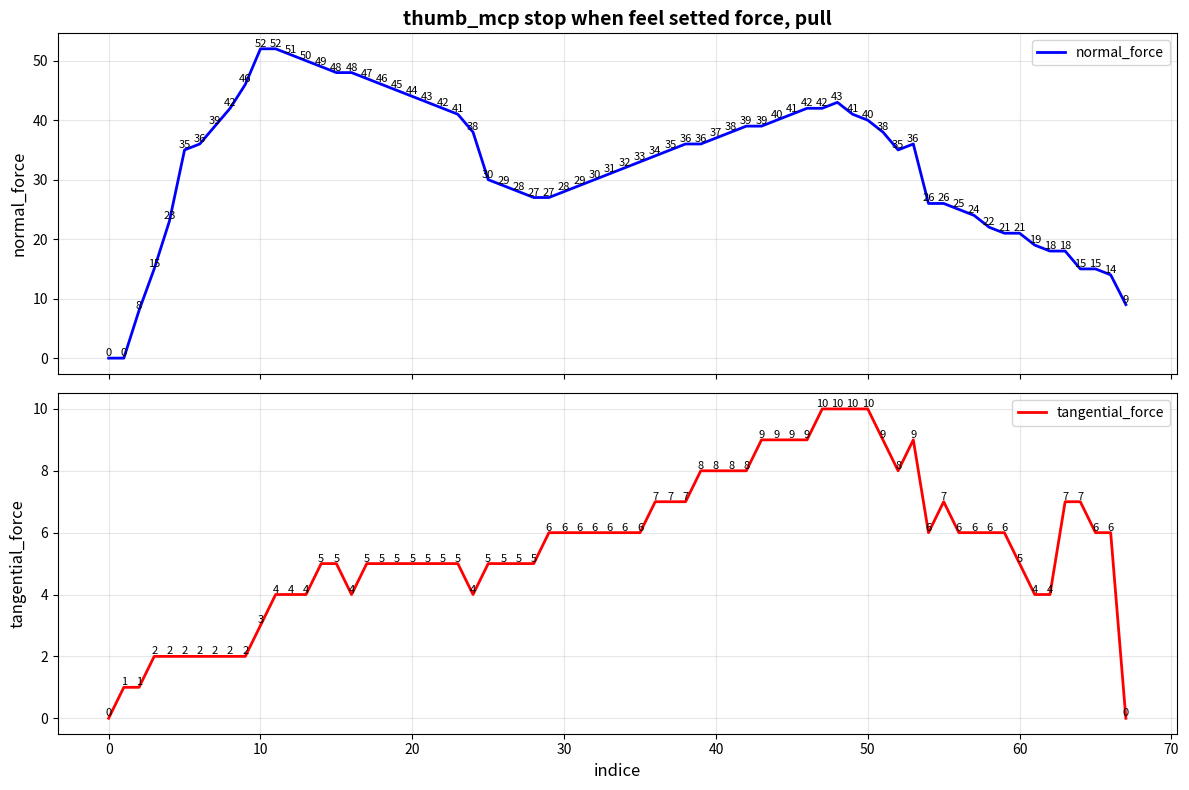

This chart was generated by the following Python code:
import matplotlib.pyplot as plt
import numpy as np
from matplotlib.widgets import Cursor
import matplotlib.patches as mpatches


# 你的数据（可以粘贴到这里）
# data是拇指尖端从255-0，触觉传感器值的变化，没有拉
data = """
法向压力：0.0;切向压力：0.0
法向压力：0.0;切向压力：0.0
法向压力：0.0;切向压力：1.0
法向压力：8.0;切向压力：1.0
法向压力：8.0;切向压力：1.0
法向压力：15.0;切向压力：2.0
法向压力：23.0;切向压力：2.0
法向压力：23.0;切向压力：2.0
法向压力：35.0;切向压力：2.0
法向压力：36.0;切向压力：2.0
法向压力：39.0;切向压力：2.0
法向压力：42.0;切向压力：2.0
法向压力：46.0;切向压力：2.0
法向压力：46.0;切向压力：2.0
法向压力：52.0;切向压力：3.0
法向压力：52.0;切向压力：4.0
法向压力：52.0;切向压力：4.0
法向压力：51.0;切向压力：4.0
法向压力：50.0;切向压力：4.0
法向压力：49.0;切向压力：5.0
法向压力：49.0;切向压力：5.0
法向压力：48.0;切向压力：5.0
法向压力：48.0;切向压力：4.0
法向压力：47.0;切向压力：5.0
法向压力：47.0;切向压力：5.0
法向压力：47.0;切向压力：5.0
法向压力：47.0;切向压力：5.0
法向压力：46.0;切向压力：5.0
法向压力：46.0;切向压力：5.0
法向压力：46.0;切向压力：5.0
法向压力：46.0;切向压力：5.0
法向压力：46.0;切向压力：5.0
法向压力：46.0;切向压力：5.0
法向压力：46.0;切向压力：5.0
法向压力：45.0;切向压力：5.0
法向压力：45.0;切向压力：5.0
法向压力：45.0;切向压力：5.0
法向压力：45.0;切向压力：5.0
法向压力：44.0;切向压力：5.0
法向压力：44.0;切向压力：5.0
法向压力：43.0;切向压力：5.0
法向压力：43.0;切向压力：5.0
法向压力：42.0;切向压力：5.0
法向压力：41.0;切向压力：5.0
法向压力：38.0;切向压力：4.0
法向压力：30.0;切向压力：5.0
法向压力：30.0;切向压力：5.0
法向压力：29.0;切向压力：5.0
法向压力：29.0;切向压力：5.0
法向压力：29.0;切向压力：5.0
法向压力：29.0;切向压力：5.0
法向压力：28.0;切向压力：5.0
法向压力：28.0;切向压力：5.0
法向压力：28.0;切向压力：5.0
法向压力：28.0;切向压力：5.0
法向压力：28.0;切向压力：5.0
法向压力：28.0;切向压力：5.0
法向压力：28.0;切向压力：5.0
法向压力：28.0;切向压力：5.0
法向压力：28.0;切向压力：5.0
法向压力：27.0;切向压力：5.0
法向压力：27.0;切向压力：5.0
法向压力：27.0;切向压力：5.0
法向压力：27.0;切向压力：6.0
法向压力：27.0;切向压力：6.0
法向压力：27.0;切向压力：6.0
法向压力：27.0;切向压力：6.0
法向压力：27.0;切向压力：6.0
法向压力：27.0;切向压力：6.0
法向压力：27.0;切向压力：6.0
法向压力：27.0;切向压力：6.0
法向压力：27.0;切向压力：6.0
法向压力：27.0;切向压力：6.0
法向压力：27.0;切向压力：6.0
法向压力：27.0;切向压力：6.0
法向压力：27.0;切向压力：6.0
法向压力：27.0;切向压力：6.0
法向压力：27.0;切向压力：6.0
法向压力：27.0;切向压力：6.0
法向压力：27.0;切向压力：6.0
法向压力：27.0;切向压力：6.0
法向压力：27.0;切向压力：6.0
法向压力：27.0;切向压力：6.0
法向压力：27.0;切向压力：6.0
法向压力：27.0;切向压力：6.0
法向压力：27.0;切向压力：6.0
法向压力：27.0;切向压力：6.0
法向压力：27.0;切向压力：6.0
法向压力：27.0;切向压力：6.0
法向压力：27.0;切向压力：6.0
法向压力：27.0;切向压力：6.0
法向压力：27.0;切向压力：6.0
法向压力：27.0;切向压力：6.0
法向压力：27.0;切向压力：6.0
法向压力：27.0;切向压力：6.0
法向压力：27.0;切向压力：6.0
法向压力：27.0;切向压力：6.0
法向压力：27.0;切向压力：6.0
法向压力：27.0;切向压力：6.0
法向压力：27.0;切向压力：6.0
法向压力：27.0;切向压力：6.0
法向压力：27.0;切向压力：6.0
法向压力：27.0;切向压力：6.0
法向压力：27.0;切向压力：6.0
法向压力：27.0;切向压力：6.0
法向压力：27.0;切向压力：6.0
法向压力：27.0;切向压力：6.0
法向压力：27.0;切向压力：6.0
法向压力：27.0;切向压力：6.0
法向压力：27.0;切向压力：6.0
法向压力：27.0;切向压力：6.0
法向压力：28.0;切向压力：6.0
法向压力：28.0;切向压力：6.0
法向压力：28.0;切向压力：6.0
法向压力：29.0;切向压力：6.0
法向压力：29.0;切向压力：6.0
法向压力：30.0;切向压力：6.0
法向压力：31.0;切向压力：6.0
法向压力：31.0;切向压力：6.0
法向压力：31.0;切向压力：6.0
法向压力：31.0;切向压力：6.0
法向压力：31.0;切向压力：6.0
法向压力：31.0;切向压力：6.0
法向压力：32.0;切向压力：6.0
法向压力：32.0;切向压力：6.0
法向压力：32.0;切向压力：6.0
法向压力：32.0;切向压力：6.0
法向压力：32.0;切向压力：6.0
法向压力：32.0;切向压力：6.0
法向压力：32.0;切向压力：6.0
法向压力：32.0;切向压力：6.0
法向压力：32.0;切向压力：6.0
法向压力：32.0;切向压力：6.0
法向压力：32.0;切向压力：6.0
法向压力：32.0;切向压力：6.0
法向压力：32.0;切向压力：6.0
法向压力：32.0;切向压力：6.0
法向压力：32.0;切向压力：6.0
法向压力：32.0;切向压力：6.0
法向压力：32.0;切向压力：6.0
法向压力：32.0;切向压力：6.0
法向压力：32.0;切向压力：6.0
法向压力：32.0;切向压力：6.0
法向压力：32.0;切向压力：6.0
法向压力：32.0;切向压力：6.0
法向压力：32.0;切向压力：6.0
法向压力：32.0;切向压力：6.0
法向压力：32.0;切向压力：6.0
法向压力：32.0;切向压力：6.0
法向压力：33.0;切向压力：6.0
法向压力：33.0;切向压力：6.0
法向压力：33.0;切向压力：6.0
法向压力：33.0;切向压力：6.0
法向压力：33.0;切向压力：6.0
法向压力：33.0;切向压力：6.0
法向压力：33.0;切向压力：6.0
法向压力：33.0;切向压力：6.0
法向压力：33.0;切向压力：6.0
法向压力：33.0;切向压力：6.0
法向压力：33.0;切向压力：6.0
法向压力：33.0;切向压力：6.0
法向压力：33.0;切向压力：6.0
法向压力：33.0;切向压力：6.0
法向压力：33.0;切向压力：6.0
法向压力：33.0;切向压力：6.0
法向压力：33.0;切向压力：6.0
法向压力：34.0;切向压力：7.0
法向压力：34.0;切向压力：7.0
法向压力：34.0;切向压力：7.0
法向压力：34.0;切向压力：7.0
法向压力：34.0;切向压力：7.0
法向压力：34.0;切向压力：7.0
法向压力：34.0;切向压力：7.0
法向压力：35.0;切向压力：7.0
法向压力：35.0;切向压力：7.0
法向压力：35.0;切向压力：7.0
法向压力：35.0;切向压力：7.0
法向压力：35.0;切向压力：7.0
法向压力：35.0;切向压力：7.0
法向压力：35.0;切向压力：7.0
法向压力：36.0;切向压力：7.0
法向压力：36.0;切向压力：8.0
法向压力：37.0;切向压力：8.0
法向压力：37.0;切向压力：8.0
法向压力：37.0;切向压力：8.0
法向压力：37.0;切向压力：8.0
法向压力：38.0;切向压力：8.0
法向压力：38.0;切向压力：8.0
法向压力：38.0;切向压力：8.0
法向压力：39.0;切向压力：8.0
法向压力：39.0;切向压力：8.0
法向压力：39.0;切向压力：8.0
法向压力：39.0;切向压力：8.0
法向压力：39.0;切向压力：9.0
法向压力：40.0;切向压力：9.0
法向压力：40.0;切向压力：9.0
法向压力：40.0;切向压力：9.0
法向压力：40.0;切向压力：9.0
法向压力：40.0;切向压力：9.0
法向压力：41.0;切向压力：9.0
法向压力：41.0;切向压力：9.0
法向压力：41.0;切向压力：9.0
法向压力：41.0;切向压力：9.0
法向压力：42.0;切向压力：9.0
法向压力：42.0;切向压力：9.0
法向压力：42.0;切向压力：9.0
法向压力：42.0;切向压力：9.0
法向压力：42.0;切向压力：9.0
法向压力：42.0;切向压力：10.0
法向压力：43.0;切向压力：10.0
法向压力：43.0;切向压力：10.0
法向压力：43.0;切向压力：10.0
法向压力：43.0;切向压力：10.0
法向压力：43.0;切向压力：10.0
法向压力：43.0;切向压力：10.0
法向压力：43.0;切向压力：10.0
法向压力：43.0;切向压力：10.0
法向压力：42.0;切向压力：10.0
法向压力：42.0;切向压力：10.0
法向压力：42.0;切向压力：10.0
法向压力：42.0;切向压力：10.0
法向压力：42.0;切向压力：10.0
法向压力：42.0;切向压力：10.0
法向压力：42.0;切向压力：10.0
法向压力：42.0;切向压力：10.0
法向压力：42.0;切向压力：10.0
法向压力：42.0;切向压力：10.0
法向压力：42.0;切向压力：10.0
法向压力：42.0;切向压力：10.0
法向压力：42.0;切向压力：10.0
法向压力：42.0;切向压力：10.0
法向压力：42.0;切向压力：10.0
法向压力：42.0;切向压力：10.0
法向压力：42.0;切向压力：10.0
法向压力：42.0;切向压力：10.0
法向压力：42.0;切向压力：10.0
法向压力：42.0;切向压力：10.0
法向压力：41.0;切向压力：10.0
法向压力：41.0;切向压力：10.0
法向压力：41.0;切向压力：10.0
法向压力：41.0;切向压力：10.0
法向压力：41.0;切向压力：10.0
法向压力：41.0;切向压力：10.0
法向压力：41.0;切向压力：10.0
法向压力：41.0;切向压力：10.0
法向压力：41.0;切向压力：10.0
法向压力：41.0;切向压力：10.0
法向压力：41.0;切向压力：10.0
法向压力：41.0;切向压力：10.0
法向压力：41.0;切向压力：10.0
法向压力：40.0;切向压力：10.0
法向压力：40.0;切向压力：10.0
法向压力：40.0;切向压力：9.0
法向压力：38.0;切向压力：9.0
法向压力：38.0;切向压力：9.0
法向压力：37.0;切向压力：8.0
法向压力：35.0;切向压力：8.0
法向压力：35.0;切向压力：8.0
法向压力：35.0;切向压力：8.0
法向压力：35.0;切向压力：8.0
法向压力：35.0;切向压力：8.0
法向压力：35.0;切向压力：8.0
法向压力：35.0;切向压力：8.0
法向压力：35.0;切向压力：8.0
法向压力：36.0;切向压力：9.0
法向压力：36.0;切向压力：9.0
法向压力：36.0;切向压力：9.0
法向压力：36.0;切向压力：9.0
法向压力：38.0;切向压力：9.0
法向压力：38.0;切向压力：9.0
法向压力：39.0;切向压力：9.0
法向压力：39.0;切向压力：8.0
法向压力：39.0;切向压力：8.0
法向压力：38.0;切向压力：8.0
法向压力：38.0;切向压力：8.0
法向压力：38.0;切向压力：8.0
法向压力：38.0;切向压力：8.0
法向压力：38.0;切向压力：8.0
法向压力：38.0;切向压力：8.0
法向压力：35.0;切向压力：7.0
法向压力：33.0;切向压力：6.0
法向压力：30.0;切向压力：5.0
法向压力：27.0;切向压力：6.0
法向压力：27.0;切向压力：6.0
法向压力：27.0;切向压力：6.0
法向压力：26.0;切向压力：6.0
法向压力：26.0;切向压力：6.0
法向压力：26.0;切向压力：6.0
法向压力：26.0;切向压力：6.0
法向压力：26.0;切向压力：6.0
法向压力：26.0;切向压力：6.0
法向压力：26.0;切向压力：6.0
法向压力：26.0;切向压力：6.0
法向压力：26.0;切向压力：6.0
法向压力：26.0;切向压力：6.0
法向压力：26.0;切向压力：6.0
法向压力：26.0;切向压力：6.0
法向压力：26.0;切向压力：6.0
法向压力：26.0;切向压力：6.0
法向压力：26.0;切向压力：6.0
法向压力：26.0;切向压力：6.0
法向压力：26.0;切向压力：6.0
法向压力：26.0;切向压力：6.0
法向压力：26.0;切向压力：6.0
法向压力：26.0;切向压力：6.0
法向压力：26.0;切向压力：6.0
法向压力：26.0;切向压力：6.0
法向压力：26.0;切向压力：6.0
法向压力：26.0;切向压力：6.0
法向压力：26.0;切向压力：6.0
法向压力：26.0;切向压力：6.0
法向压力：26.0;切向压力：6.0
法向压力：26.0;切向压力：6.0
法向压力：26.0;切向压力：6.0
法向压力：26.0;切向压力：6.0
法向压力：26.0;切向压力：6.0
法向压力：26.0;切向压力：6.0
法向压力：26.0;切向压力：6.0
法向压力：26.0;切向压力：6.0
法向压力：26.0;切向压力：6.0
法向压力：26.0;切向压力：6.0
法向压力：26.0;切向压力：6.0
法向压力：26.0;切向压力：6.0
法向压力：26.0;切向压力：6.0
法向压力：26.0;切向压力：6.0
法向压力：26.0;切向压力：6.0
法向压力：26.0;切向压力：6.0
法向压力：26.0;切向压力：6.0
法向压力：26.0;切向压力：6.0
法向压力：26.0;切向压力：6.0
法向压力：26.0;切向压力：6.0
法向压力：26.0;切向压力：6.0
法向压力：26.0;切向压力：6.0
法向压力：26.0;切向压力：6.0
法向压力：26.0;切向压力：6.0
法向压力：26.0;切向压力：6.0
法向压力：26.0;切向压力：6.0
法向压力：26.0;切向压力：6.0
法向压力：26.0;切向压力：6.0
法向压力：26.0;切向压力：6.0
法向压力：26.0;切向压力：6.0
法向压力：26.0;切向压力：6.0
法向压力：26.0;切向压力：6.0
法向压力：26.0;切向压力：6.0
法向压力：26.0;切向压力：6.0
法向压力：26.0;切向压力：6.0
法向压力：26.0;切向压力：6.0
法向压力：26.0;切向压力：6.0
法向压力：26.0;切向压力：6.0
法向压力：26.0;切向压力：6.0
法向压力：26.0;切向压力：6.0
法向压力：26.0;切向压力：6.0
法向压力：26.0;切向压力：6.0
法向压力：26.0;切向压力：6.0
法向压力：26.0;切向压力：6.0
法向压力：26.0;切向压力：6.0
法向压力：26.0;切向压力：6.0
法向压力：26.0;切向压力：7.0
法向压力：26.0;切向压力：7.0
法向压力：26.0;切向压力：7.0
法向压力：26.0;切向压力：7.0
法向压力：26.0;切向压力：7.0
法向压力：26.0;切向压力：7.0
法向压力：26.0;切向压力：7.0
法向压力：26.0;切向压力：6.0
法向压力：26.0;切向压力：6.0
法向压力：26.0;切向压力：6.0
法向压力：26.0;切向压力：6.0
法向压力：26.0;切向压力：6.0
法向压力：26.0;切向压力：6.0
法向压力：26.0;切向压力：6.0
法向压力：27.0;切向压力：6.0
法向压力：27.0;切向压力：6.0
法向压力：27.0;切向压力：6.0
法向压力：27.0;切向压力：6.0
法向压力：26.0;切向压力：6.0
法向压力：26.0;切向压力：6.0
法向压力：26.0;切向压力：6.0
法向压力：26.0;切向压力：6.0
法向压力：27.0;切向压力：6.0
法向压力：27.0;切向压力：6.0
法向压力：27.0;切向压力：6.0
法向压力：27.0;切向压力：6.0
法向压力：27.0;切向压力：6.0
法向压力：27.0;切向压力：6.0
法向压力：27.0;切向压力：6.0
法向压力：27.0;切向压力：6.0
法向压力：26.0;切向压力：6.0
法向压力：26.0;切向压力：6.0
法向压力：25.0;切向压力：6.0
法向压力：25.0;切向压力：6.0
法向压力：25.0;切向压力：6.0
法向压力：24.0;切向压力：6.0
法向压力：24.0;切向压力：6.0
法向压力：24.0;切向压力：6.0
法向压力：22.0;切向压力：6.0
法向压力：22.0;切向压力：6.0
法向压力：21.0;切向压力：6.0
法向压力：21.0;切向压力：5.0
法向压力：19.0;切向压力：4.0
法向压力：19.0;切向压力：4.0
法向压力：19.0;切向压力：4.0
法向压力：18.0;切向压力：4.0
法向压力：18.0;切向压力：4.0
法向压力：18.0;切向压力：7.0
法向压力：15.0;切向压力：7.0
法向压力：15.0;切向压力：7.0
法向压力：15.0;切向压力：7.0
法向压力：15.0;切向压力：7.0
法向压力：15.0;切向压力：6.0
法向压力：14.0;切向压力：6.0
法向压力：14.0;切向压力：6.0
法向压力：9.0;切向压力：0.0
法向压力：0.0;切向压力：0.0
法向压力：0.0;切向压力：0.0
法向压力：0.0;切向压力：0.0
法向压力：0.0;切向压力：0.0
法向压力：0.0;切向压力：0.0
法向压力：0.0;切向压力：0.0
法向压力：0.0;切向压力：0.0
法向压力：0.0;切向压力：0.0
法向压力：0.0;切向压力：0.0
法向压力：0.0;切向压力：0.0
法向压力：0.0;切向压力：0.0
法向压力：0.0;切向压力：0.0
法向压力：0.0;切向压力：0.0
法向压力：0.0;切向压力：0.0
法向压力：0.0;切向压力：0.0
法向压力：0.0;切向压力：0.0
法向压力：0.0;切向压力：0.0
法向压力：0.0;切向压力：0.0
法向压力：0.0;切向压力：0.0
"""

# 保持原有顺序的数据
lines = data.strip().split('\n')

print("\n" + "="*50 + "\n")
print("去重后的数据（保留顺序）：")
unique_lines_ordered = list(dict.fromkeys(lines))  # 保持原有顺序
# for line in unique_lines_ordered:
#     print(line)

print(f"\n原始数据行数：{len(lines)}")
print(f"去重后行数：{len(unique_lines_ordered)}")

# 提取法向压力和切向压力
normal_pressures = []
tangential_pressures = []
indices = []

for i, line in enumerate(unique_lines_ordered):
    if "法向压力" in line and "切向压力" in line:
        # 提取数值
        normal_part = line.split(";")[0]
        tangential_part = line.split(";")[1]
        
        normal_value = float(normal_part.split("：")[1])
        tangential_value = float(tangential_part.split("：")[1])
        
        normal_pressures.append(normal_value)
        tangential_pressures.append(tangential_value)
        indices.append(i)

# 创建图形和子图
fig, (ax1, ax2) = plt.subplots(2, 1, figsize=(12, 8), sharex=True)


# 绘制法向压力曲线
line1, = ax1.plot(indices, normal_pressures, 'b-', linewidth=2, label='normal_force')
ax1.set_ylabel('normal_force', fontsize=12)
ax1.set_title('thumb_mcp stop when feel setted force, pull', fontsize=14, fontweight='bold')
ax1.grid(True, alpha=0.3)
ax1.legend()

# 绘制切向压力曲线
line2, = ax2.plot(indices, tangential_pressures, 'r-', linewidth=2, label='tangential_force')
ax2.set_xlabel('indice', fontsize=12)
ax2.set_ylabel('tangential_force', fontsize=12)
ax2.grid(True, alpha=0.3)
ax2.legend()

# 方法1：在每个数据点上显示数值（直接显示）
for i in range(len(indices)):
    # 法向压力数值标签 - 显示在每个点上方
    ax1.text(indices[i], normal_pressures[i], f'{normal_pressures[i]:.0f}', 
             fontsize=8, ha='center', va='bottom')
    
    # 切向压力数值标签 - 显示在每个点上方
    ax2.text(indices[i], tangential_pressures[i], f'{tangential_pressures[i]:.0f}', 
             fontsize=8, ha='center', va='bottom')


# 调整布局
plt.tight_layout()


plt.show()
